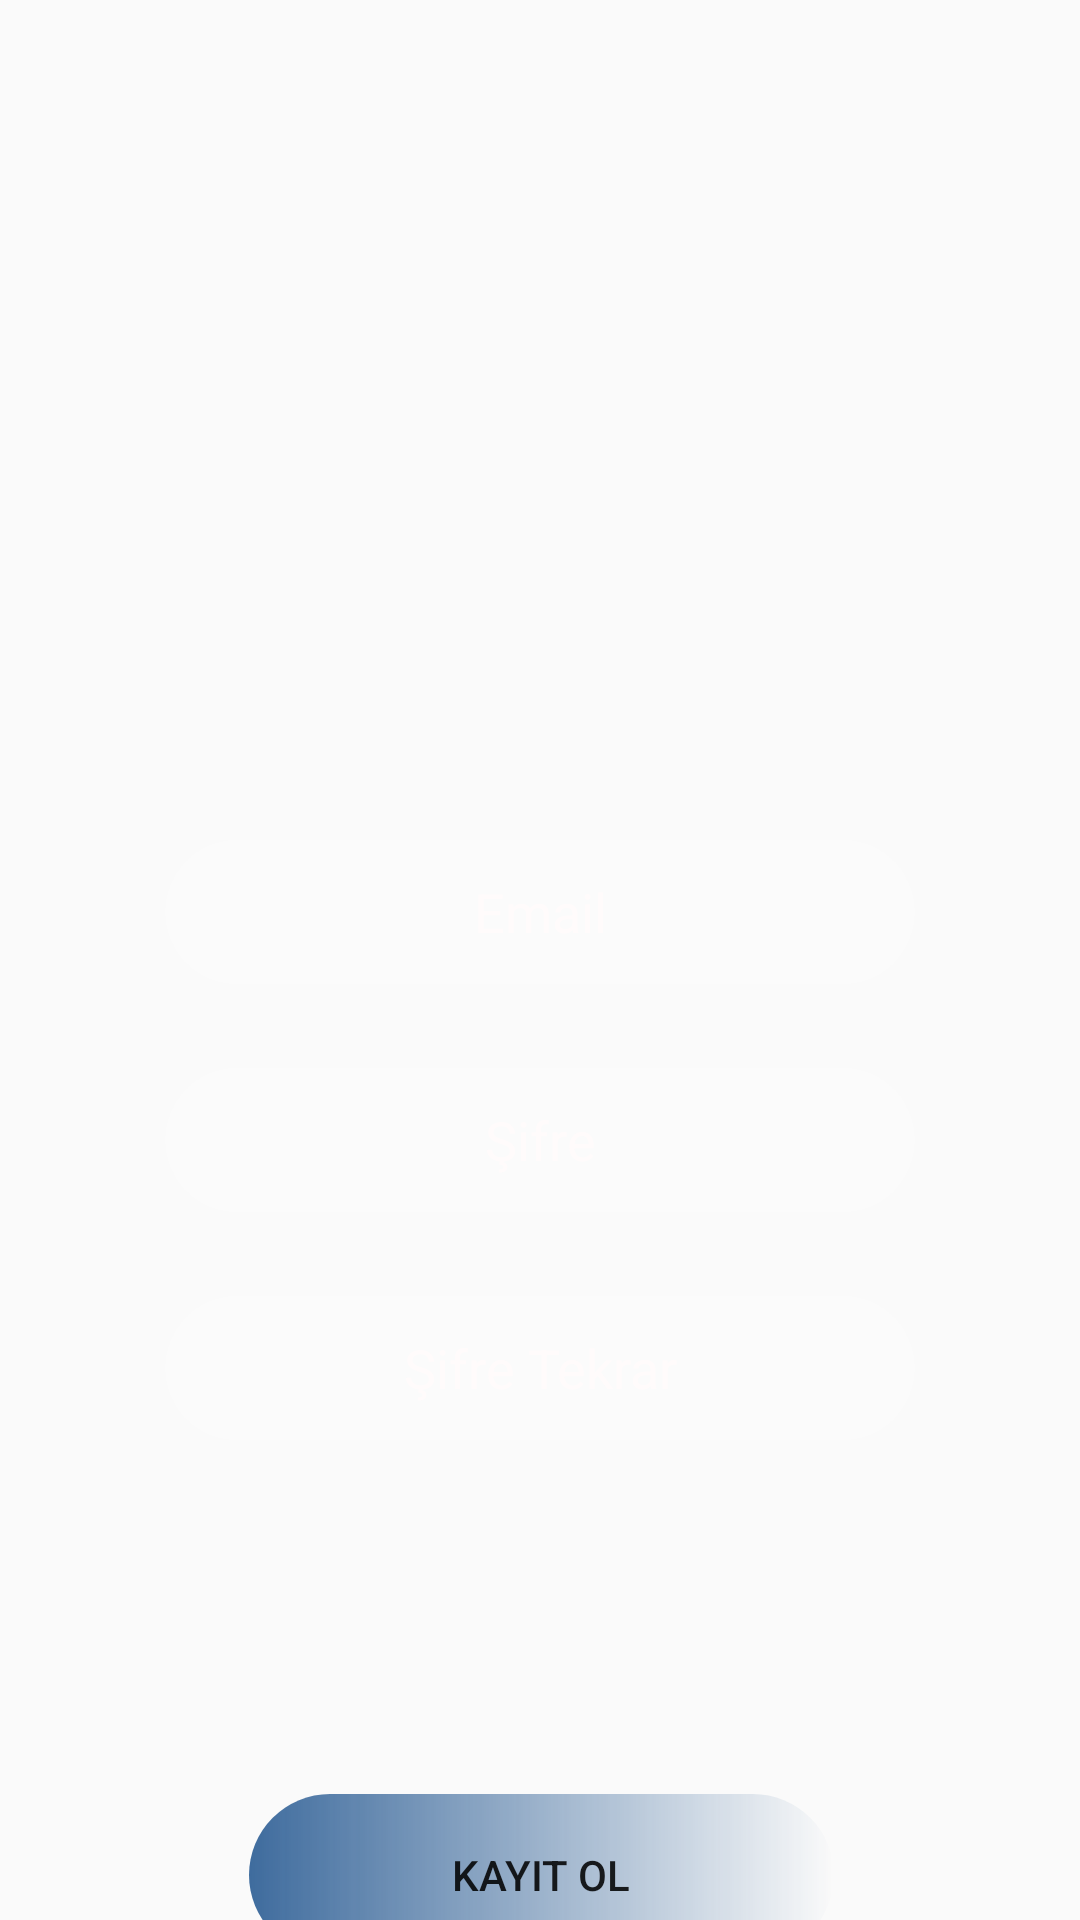

Write the Android layout XML for this screen, with the resource values it uses.
<!-- AndroidManifest.xml: application theme Theme.GeziRotam -->
<!-- res/layout/activity_register.xml -->
<?xml version="1.0" encoding="utf-8"?>
<androidx.constraintlayout.widget.ConstraintLayout xmlns:android="http://schemas.android.com/apk/res/android"
    xmlns:app="http://schemas.android.com/apk/res-auto"
    xmlns:tools="http://schemas.android.com/tools"
    android:layout_width="match_parent"
    android:layout_height="match_parent"
    tools:context=".RegisterActivity">

    <LinearLayout
        android:id="@+id/linearLayout2"
        android:layout_width="match_parent"
        android:layout_height="match_parent"
        android:background="@drawable/snapshot" >

        <ImageView
            android:id="@+id/imageView2"
            android:layout_width="wrap_content"
            android:layout_height="wrap_content"
            android:layout_weight="1"
            app:srcCompat="@drawable/logo" />
    </LinearLayout>

    <EditText
        android:id="@+id/et_Mail"
        android:layout_width="250dp"
        android:layout_height="48dp"
        android:layout_marginTop="280dp"
        android:background="@drawable/btn"
        android:ems="10"
        android:gravity="center"
        android:hint="Email"
        android:inputType="textEmailAddress"
        android:textColorHint="#FFFBFB"
        app:layout_constraintEnd_toEndOf="parent"
        app:layout_constraintStart_toStartOf="parent"
        app:layout_constraintTop_toTopOf="@+id/linearLayout2" />

    <ProgressBar
        android:id="@+id/progressBar"
        style="?android:attr/progressBarStyle"
        android:layout_width="wrap_content"
        android:layout_height="wrap_content"
        android:visibility="invisible"
        app:layout_constraintBottom_toBottomOf="parent"
        app:layout_constraintEnd_toEndOf="parent"
        app:layout_constraintHorizontal_bias="0.498"
        app:layout_constraintStart_toStartOf="parent"
        app:layout_constraintTop_toTopOf="parent"
        app:layout_constraintVertical_bias="0.263" />

    <EditText
        android:id="@+id/et_Sifre"
        android:layout_width="250dp"
        android:layout_height="48dp"
        android:layout_marginTop="28dp"
        android:background="@drawable/btn"
        android:ems="10"
        android:gravity="center"
        android:hint="Şifre"
        android:inputType="textPassword"
        android:textColorHint="#FFFBFB"
        app:layout_constraintEnd_toEndOf="@+id/et_Mail"
        app:layout_constraintHorizontal_bias="0.0"
        app:layout_constraintStart_toStartOf="@+id/et_Mail"
        app:layout_constraintTop_toBottomOf="@+id/et_Mail" />

    <EditText
        android:id="@+id/et_Sifre_Tekrar"
        android:layout_width="250dp"
        android:layout_height="48dp"
        android:layout_marginTop="28dp"
        android:background="@drawable/btn"
        android:ems="10"
        android:gravity="center"
        android:hint="Şifre Tekrar"
        android:inputType="textPassword"
        android:textColorHint="#FFFBFB"
        app:layout_constraintEnd_toEndOf="@+id/et_Sifre"
        app:layout_constraintHorizontal_bias="0.0"
        app:layout_constraintStart_toStartOf="@+id/et_Sifre"
        app:layout_constraintTop_toBottomOf="@+id/et_Sifre" />

    <Button
        android:id="@+id/btn_Kayit"
        android:layout_width="195dp"
        android:layout_height="54dp"
        android:layout_marginTop="118dp"
        android:background="@drawable/btn_color"
        android:backgroundTint="#D0144B88"
        android:onClick="kayitOl"
        android:text="Kayıt Ol"
        app:layout_constraintBottom_toBottomOf="parent"
        app:layout_constraintEnd_toEndOf="@+id/et_Sifre_Tekrar"
        app:layout_constraintHorizontal_bias="0.51"
        app:layout_constraintStart_toStartOf="@+id/et_Sifre_Tekrar"
        app:layout_constraintTop_toBottomOf="@+id/et_Sifre_Tekrar"
        app:layout_constraintVertical_bias="0.0" />

</androidx.constraintlayout.widget.ConstraintLayout>
<!-- resources referenced by this layout -->
<resources>
  <!-- drawable btn (drawable-v24) -->
  <?xml version="1.0" encoding="utf-8"?>
  <shape xmlns:android="http://schemas.android.com/apk/res/android">
  <solid android:color="#3fff" />
      <corners android:radius="50dp" />
  </shape>
  <!-- drawable btn_color (drawable-v24) -->
  <?xml version="1.0" encoding="utf-8"?>
  <shape xmlns:android="http://schemas.android.com/apk/res/android" >
  <gradient android:startColor="@color/design_default_color_primary_dark"  />
  <corners android:radius="50dp" />
  </shape>
  <style name="Theme.GeziRotam" parent="Theme.MaterialComponents.DayNight.NoActionBar.Bridge">
          
          <item name="colorPrimary">@color/purple_500</item>
          <item name="colorPrimaryVariant">@color/purple_700</item>
          <item name="colorOnPrimary">@color/white</item>
          
          <item name="colorSecondary">@color/teal_200</item>
          <item name="colorSecondaryVariant">@color/teal_700</item>
          <item name="colorOnSecondary">@color/black</item>
          
          <item name="android:statusBarColor" tools:targetApi="l">?attr/colorPrimaryVariant</item>
          
      </style>
  <!-- not gathered from this repository: default colours our renderer supplied (Android Studio template values) -->
  <color name="purple_500">#FF6200EE</color>
  <color name="purple_700">#FF3700B3</color>
  <color name="teal_200">#FF03DAC5</color>
  <color name="teal_700">#FF018786</color>
  <color name="black">#FF000000</color>
  <color name="white">#FFFFFFFF</color>
</resources>
